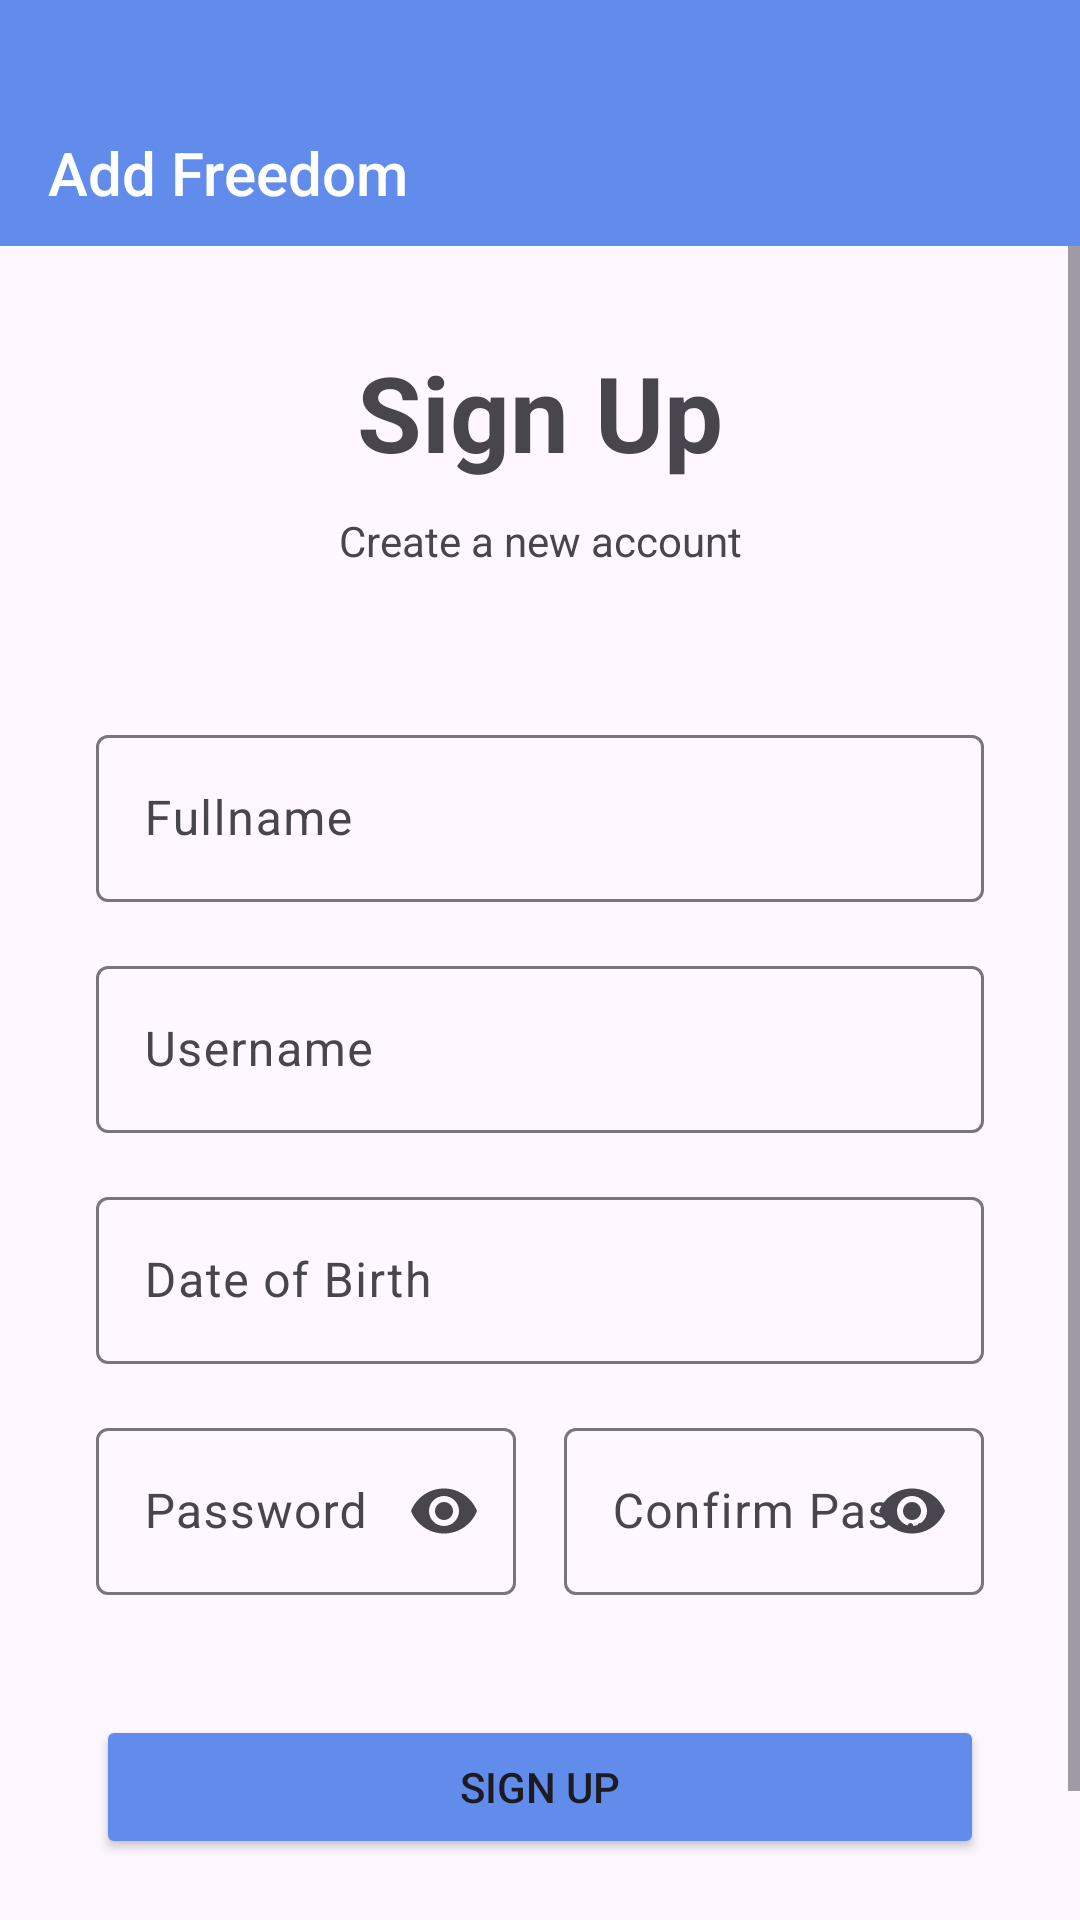

Write the Android layout XML for this screen, with the resource values it uses.
<!-- AndroidManifest.xml: application theme Theme.AplikasiDinu -->
<!-- res/layout/activity_register.xml -->
<?xml version="1.0" encoding="utf-8"?>
<androidx.constraintlayout.widget.ConstraintLayout xmlns:android="http://schemas.android.com/apk/res/android"
    xmlns:app="http://schemas.android.com/apk/res-auto"
    xmlns:tools="http://schemas.android.com/tools"
    android:id="@+id/main"
    android:layout_width="match_parent"
    android:layout_height="match_parent"
    tools:context=".ui.register.RegisterActivity">

    <Toolbar
        android:id="@+id/toolbar"
        android:layout_width="match_parent"
        android:layout_height="wrap_content"
        android:background="@color/toolbar_background"
        android:title="@string/reg_nm"
        android:titleTextColor="@color/white"
        android:paddingTop="@dimen/_40dp"
        android:paddingBottom="@dimen/_10dp"
        app:layout_constraintEnd_toEndOf="parent"
        app:layout_constraintStart_toStartOf="parent"
        app:layout_constraintTop_toTopOf="parent" />

    <ScrollView
        android:layout_width="0dp"
        android:layout_height="0dp"
        android:fillViewport="true"
        app:layout_constraintBottom_toBottomOf="parent"
        app:layout_constraintEnd_toEndOf="parent"
        app:layout_constraintStart_toStartOf="parent"
        app:layout_constraintTop_toBottomOf="@+id/toolbar">

        <LinearLayout
            android:layout_width="match_parent"
            android:layout_height="wrap_content"
            android:gravity="center"
            android:orientation="vertical"
            android:padding="@dimen/main_padding"
            app:layout_constraintBottom_toBottomOf="parent"
            app:layout_constraintEnd_toEndOf="parent"
            app:layout_constraintStart_toStartOf="parent"
            app:layout_constraintTop_toBottomOf="@+id/toolbar">

            <TextView
                android:layout_width="match_parent"
                android:layout_height="wrap_content"
                android:gravity="center"
                android:text="@string/sign_up"
                android:textSize="35sp"
                android:textStyle="bold" />

            <TextView
                android:layout_width="match_parent"
                android:layout_height="wrap_content"
                android:gravity="center"
                android:layout_marginBottom="50dp"
                android:layout_marginTop="10dp"
                android:text="@string/create_a_new_account" />


            <com.google.android.material.textfield.TextInputLayout
                android:layout_width="match_parent"
                android:layout_height="wrap_content"
                android:layout_marginBottom="@dimen/view_spacing_medium"
                android:hint="@string/full_name">

                <com.google.android.material.textfield.TextInputEditText
                    android:id="@+id/et_fullname"
                    android:layout_width="match_parent"
                    android:layout_height="wrap_content" />
            </com.google.android.material.textfield.TextInputLayout>

            <com.google.android.material.textfield.TextInputLayout
                android:layout_width="match_parent"
                android:layout_height="wrap_content"
                android:layout_marginBottom="@dimen/view_spacing_medium"
                android:hint="@string/lbl_usn">

                <com.google.android.material.textfield.TextInputEditText
                    android:id="@+id/et_username"
                    android:layout_width="match_parent"
                    android:layout_height="wrap_content" />
            </com.google.android.material.textfield.TextInputLayout>

            <com.google.android.material.textfield.TextInputLayout
                android:layout_width="match_parent"
                android:layout_height="wrap_content"
                android:layout_marginBottom="@dimen/view_spacing_medium"
                android:hint="@string/date_of_birth">

                <com.google.android.material.textfield.TextInputEditText
                    android:id="@+id/et_date_of_birth"
                    android:layout_width="match_parent"
                    android:layout_height="wrap_content" />
            </com.google.android.material.textfield.TextInputLayout>

            <LinearLayout
                android:layout_width="match_parent"
                android:layout_height="wrap_content"
                android:orientation="horizontal"
                android:baselineAligned="false"
                android:layout_marginBottom="@dimen/view_spacing_medium">

                <com.google.android.material.textfield.TextInputLayout
                    android:layout_width="0dp"
                    android:layout_height="wrap_content"
                    android:layout_weight="1"
                    android:layout_marginEnd="@dimen/view_spacing_small"
                    android:hint="@string/password"
                    app:endIconMode="password_toggle">

                    <com.google.android.material.textfield.TextInputEditText
                        android:id="@+id/et_password"
                        android:layout_width="match_parent"
                        android:layout_height="wrap_content"
                        android:inputType="textPassword" />
                </com.google.android.material.textfield.TextInputLayout>

                <com.google.android.material.textfield.TextInputLayout
                    android:layout_width="0dp"
                    android:layout_height="wrap_content"
                    android:layout_weight="1"
                    android:layout_marginStart="@dimen/view_spacing_small"
                    android:hint="@string/confirm_password"
                    app:endIconMode="password_toggle">

                    <com.google.android.material.textfield.TextInputEditText
                        android:id="@+id/et_confirm_password"
                        android:layout_width="match_parent"
                        android:layout_height="wrap_content"
                        android:inputType="textPassword" />
                </com.google.android.material.textfield.TextInputLayout>

            </LinearLayout>

            <Button
                android:id="@+id/btn_register"
                android:layout_width="match_parent"
                android:layout_height="wrap_content"
                android:layout_marginTop="@dimen/view_spacing_large"
                android:backgroundTint="@color/toolbar_background"
                android:text="@string/sign_up" />

            <LinearLayout
                android:layout_width="match_parent"
                android:layout_height="wrap_content"
                android:layout_marginTop="@dimen/view_spacing_medium"
                android:gravity="center">

                <TextView
                    android:layout_width="wrap_content"
                    android:layout_height="wrap_content"
                    android:text="@string/already_have_account" />

                <TextView
                    android:id="@+id/tv_login"
                    android:layout_width="wrap_content"
                    android:layout_height="wrap_content"
                    android:layout_marginStart="5dp"
                    android:text="@string/login"
                    android:textColor="@color/link_blue"
                    android:textStyle="bold" />
            </LinearLayout>

        </LinearLayout>


    </ScrollView>

    <FrameLayout
        android:id="@+id/progress_overlay"
        android:layout_width="match_parent"
        android:layout_height="match_parent"
        android:background="#80000000"  android:clickable="true"        android:focusable="true"        android:translationZ="10dp"     android:visibility="gone"       app:layout_constraintTop_toTopOf="parent"
        app:layout_constraintBottom_toBottomOf="parent"
        app:layout_constraintStart_toStartOf="parent"
        app:layout_constraintEnd_toEndOf="parent"
        tools:visibility="visible">

        <ProgressBar
            android:id="@+id/progress_bar"
            android:layout_width="wrap_content"
            android:layout_height="wrap_content"
            android:layout_gravity="center"
            android:indeterminateTint="@color/white"
            />
    </FrameLayout>

</androidx.constraintlayout.widget.ConstraintLayout>
<!-- resources referenced by this layout -->
<resources>
  <color name="link_blue">#0000ff</color>
  <color name="toolbar_background">#628CEB</color>
  <color name="white">#FFFFFFFF</color>
  <dimen name="_10dp">15dp</dimen>
  <dimen name="_40dp">40dp</dimen>
  <dimen name="main_padding">32dp</dimen>
  <dimen name="view_spacing_large">24dp</dimen>
  <dimen name="view_spacing_medium">16dp</dimen>
  <dimen name="view_spacing_small">8dp</dimen>
  <string name="already_have_account">Already have an account?</string>
  <string name="confirm_password">Confirm Password</string>
  <string name="create_a_new_account">Create a new account</string>
  <string name="date_of_birth">Date of Birth</string>
  <string name="full_name">Fullname</string>
  <string name="lbl_usn">Username</string>
  <string name="login">Login</string>
  <string name="password">Password</string>
  <string name="reg_nm">Add Freedom</string>
  <string name="sign_up">Sign Up</string>
  <style name="Theme.AplikasiDinu" parent="Base.Theme.AplikasiDinu" />
  <style name="Base.Theme.AplikasiDinu" parent="Theme.Material3.DayNight.NoActionBar">
          
          
      </style>
</resources>
